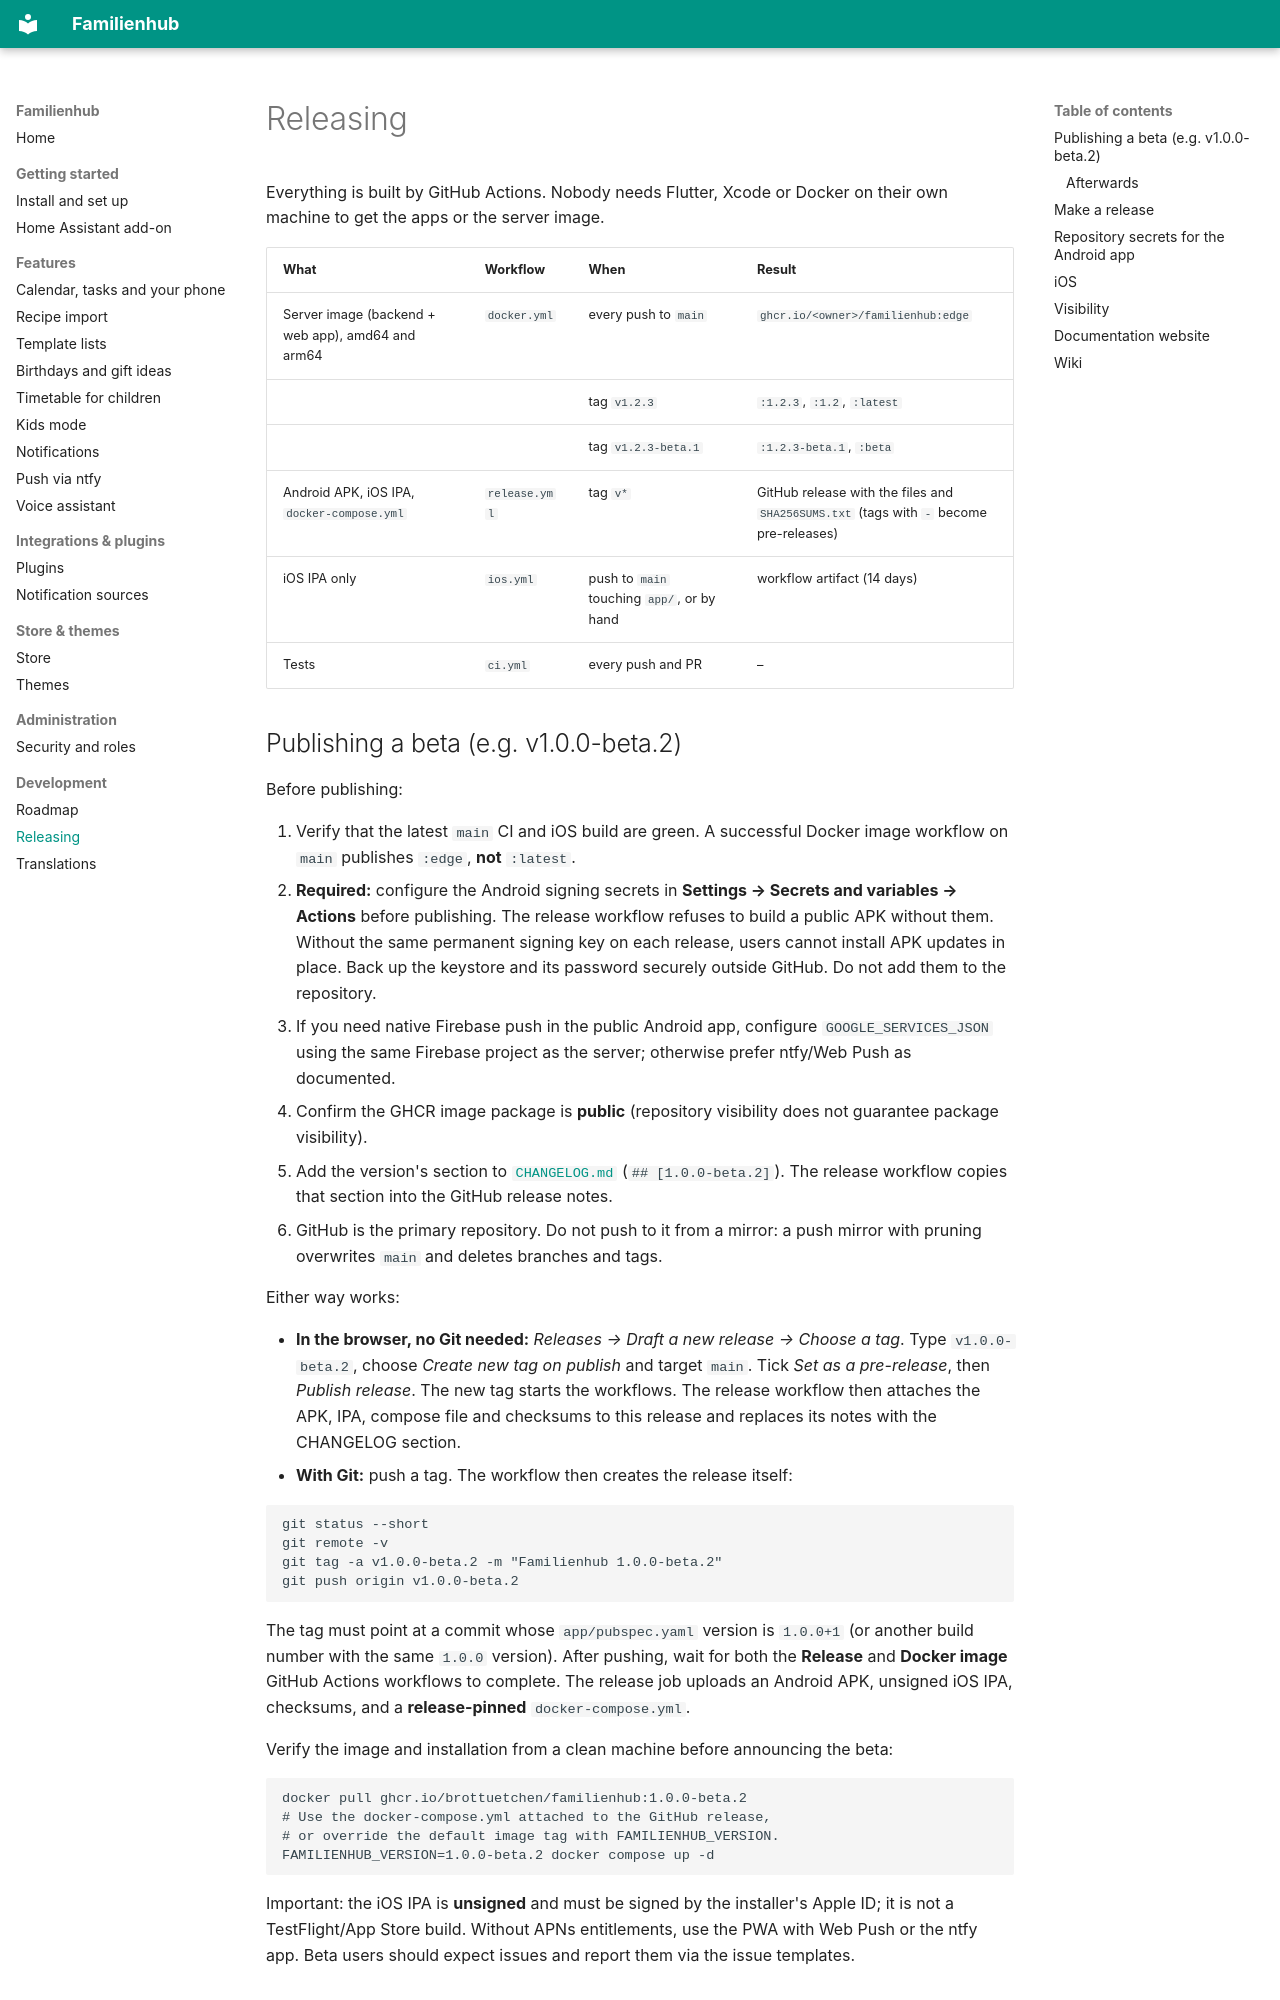

repository: Brottuetchen/familienhub · page: releasing/index.html · generator: mkdocs

# Releasing

Everything is built by GitHub Actions. Nobody needs Flutter, Xcode or Docker on their own machine to get the apps or the server image.

| What | Workflow | When | Result |
|---|---|---|---|
| Server image (backend + web app), amd64 and arm64 | `docker.yml` | every push to `main` | `ghcr.io/<owner>/familienhub:edge` |
| | | tag `v1.2.3` | `:1.2.3`, `:1.2`, `:latest` |
| | | tag `v1.2.3-beta.1` | `:1.2.3-beta.1`, `:beta` |
| Android APK, iOS IPA, `docker-compose.yml` | `release.yml` | tag `v*` | GitHub release with the files and `SHA256SUMS.txt` (tags with `-` become pre-releases) |
| iOS IPA only | `ios.yml` | push to `main` touching `app/`, or by hand | workflow artifact (14 days) |
| Tests | `ci.yml` | every push and PR | – |

## Publishing a beta (e.g. v1.0.0-beta.2)

Before publishing:

1. Verify that the latest `main` CI and iOS build are green. A successful Docker image workflow on `main` publishes `:edge`, **not** `:latest`.
2. **Required:** configure the Android signing secrets in **Settings → Secrets and variables → Actions** before publishing. The release workflow refuses to build a public APK without them. Without the same permanent signing key on each release, users cannot install APK updates in place. Back up the keystore and its password securely outside GitHub. Do not add them to the repository.
3. If you need native Firebase push in the public Android app, configure `GOOGLE_SERVICES_JSON` using the same Firebase project as the server; otherwise prefer ntfy/Web Push as documented.
4. Confirm the GHCR image package is **public** (repository visibility does not guarantee package visibility).
5. Add the version's section to [`CHANGELOG.md`](https://github.com/Brottuetchen/familienhub/blob/main/CHANGELOG.md) (`## [1.0.0-beta.2]`). The release workflow copies that section into the GitHub release notes.
6. GitHub is the primary repository. Do not push to it from a mirror: a push mirror with pruning overwrites `main` and deletes branches and tags.

Either way works:

- **In the browser, no Git needed:** *Releases → Draft a new release → Choose a tag*. Type `v1.0.0-beta.2`, choose *Create new tag on publish* and target `main`. Tick *Set as a pre-release*, then *Publish release*. The new tag starts the workflows. The release workflow then attaches the APK, IPA, compose file and checksums to this release and replaces its notes with the CHANGELOG section.
- **With Git:** push a tag. The workflow then creates the release itself:

```bash
git status --short
git remote -v
git tag -a v1.0.0-beta.2 -m "Familienhub 1.0.0-beta.2"
git push origin v1.0.0-beta.2
```

The tag must point at a commit whose `app/pubspec.yaml` version is `1.0.0+1` (or another build number with the same `1.0.0` version). After pushing, wait for both the **Release** and **Docker image** GitHub Actions workflows to complete. The release job uploads an Android APK, unsigned iOS IPA, checksums, and a **release-pinned** `docker-compose.yml`.

Verify the image and installation from a clean machine before announcing the beta:

```bash
docker pull ghcr.io/brottuetchen/familienhub:1.0.0-beta.2
# Use the docker-compose.yml attached to the GitHub release,
# or override the default image tag with FAMILIENHUB_VERSION.
FAMILIENHUB_VERSION=1.0.0-beta.2 docker compose up -d
```

Important: the iOS IPA is **unsigned** and must be signed by the installer's Apple ID; it is not a TestFlight/App Store build. Without APNs entitlements, use the PWA with Web Push or the ntfy app. Beta users should expect issues and report them via the issue templates.
